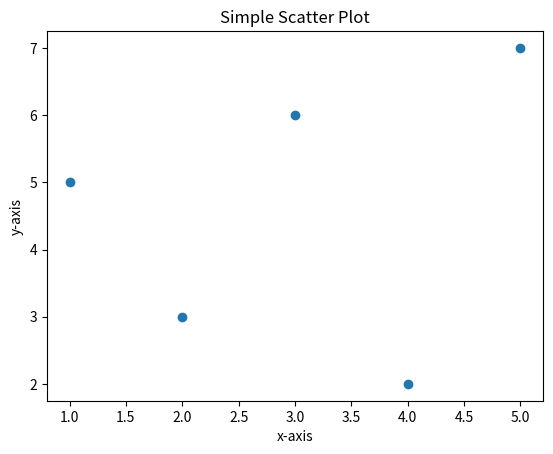

Reproduce this figure in Python.
# import matplotlib.pyplot as plt
# x=[1,2,3,4,5]
# y=[2,3,4,5,6]
# plt.plot(x,y)
# plt.xlabel("x-axis")
# plt.ylabel("y-axis")
# plt.title("Simple Line Plot")
# plt.show()


import matplotlib.pyplot as plt
x=[1,2,3,4,5]
y=[5,3,6,2,7]
plt.scatter(x,y)
plt.xlabel("x-axis")
plt.ylabel("y-axis")
plt.title("Simple Scatter Plot")
plt.show()
